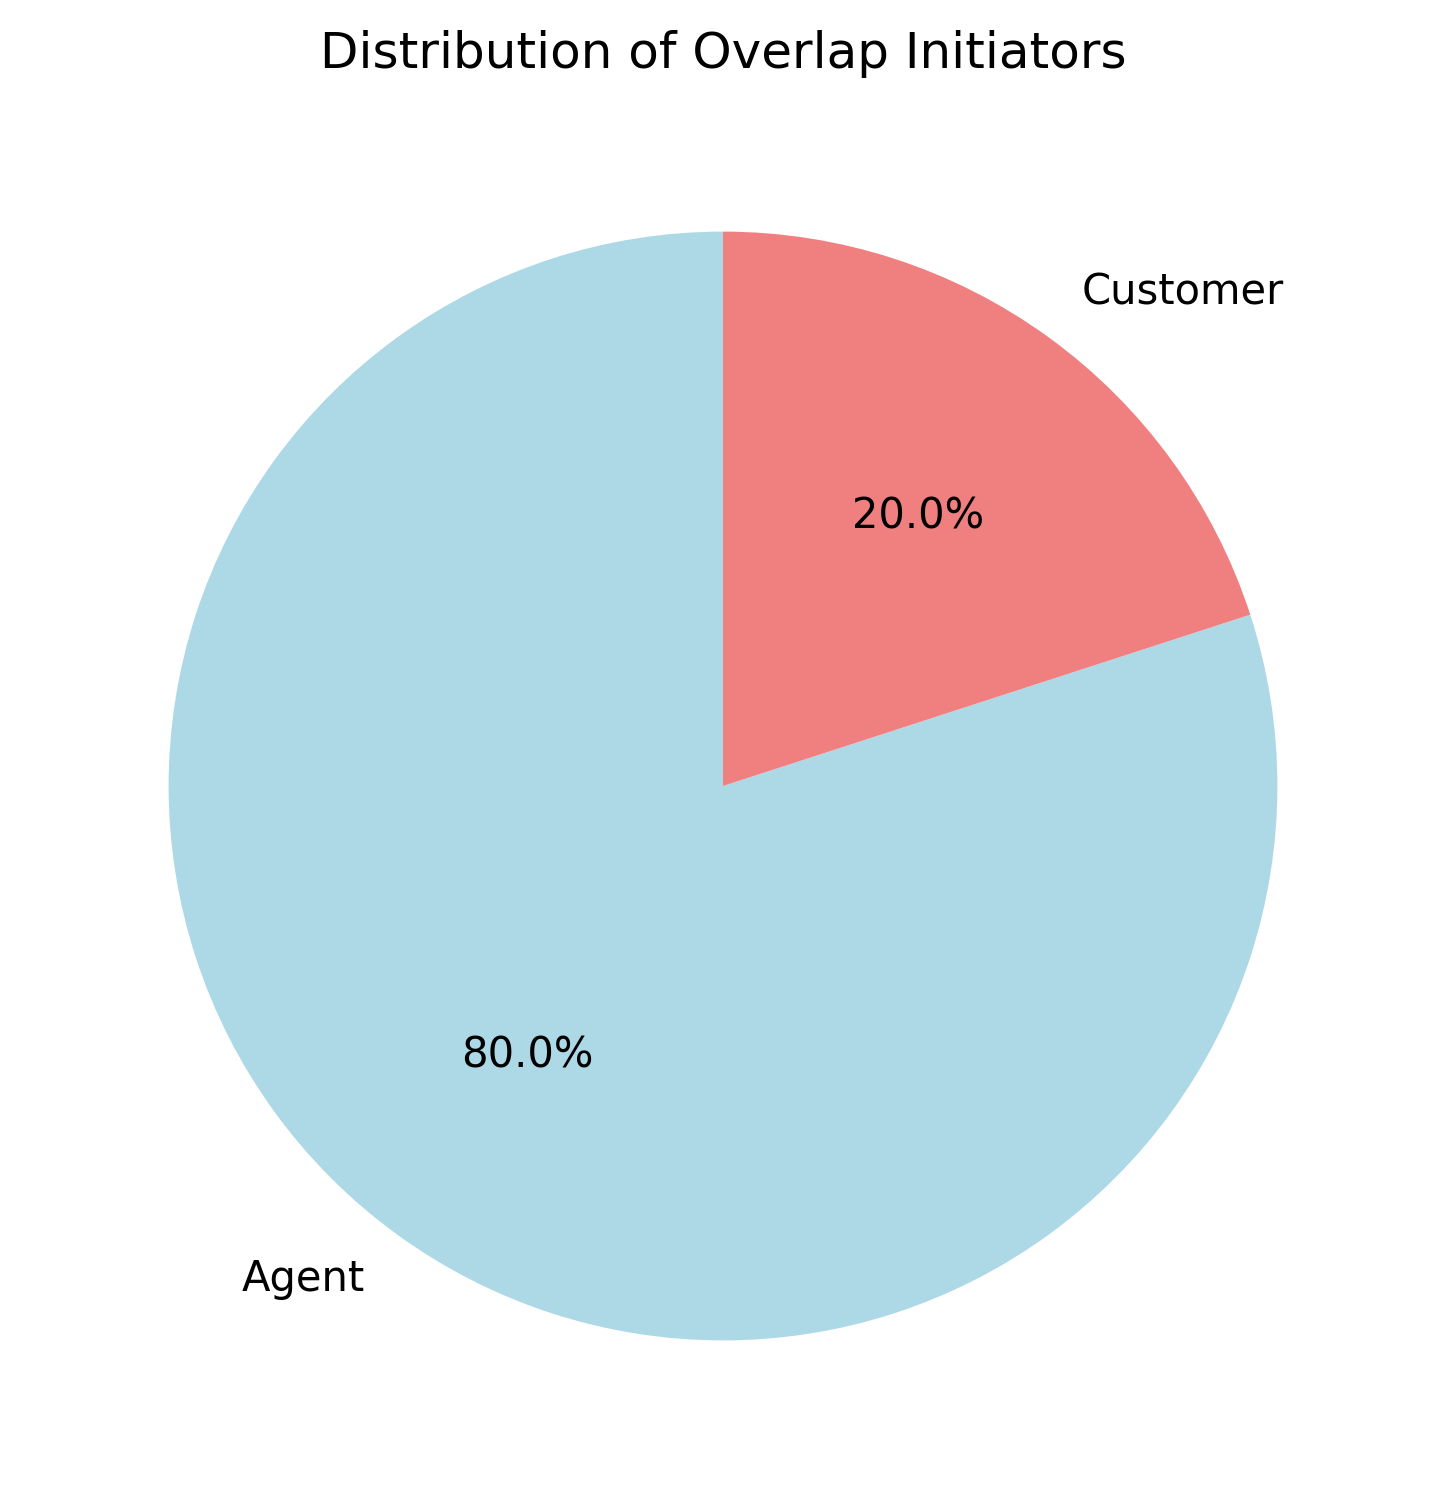

The data file committed next to this chart (first rows):
initiator, count
Agent, 4
Customer, 1
